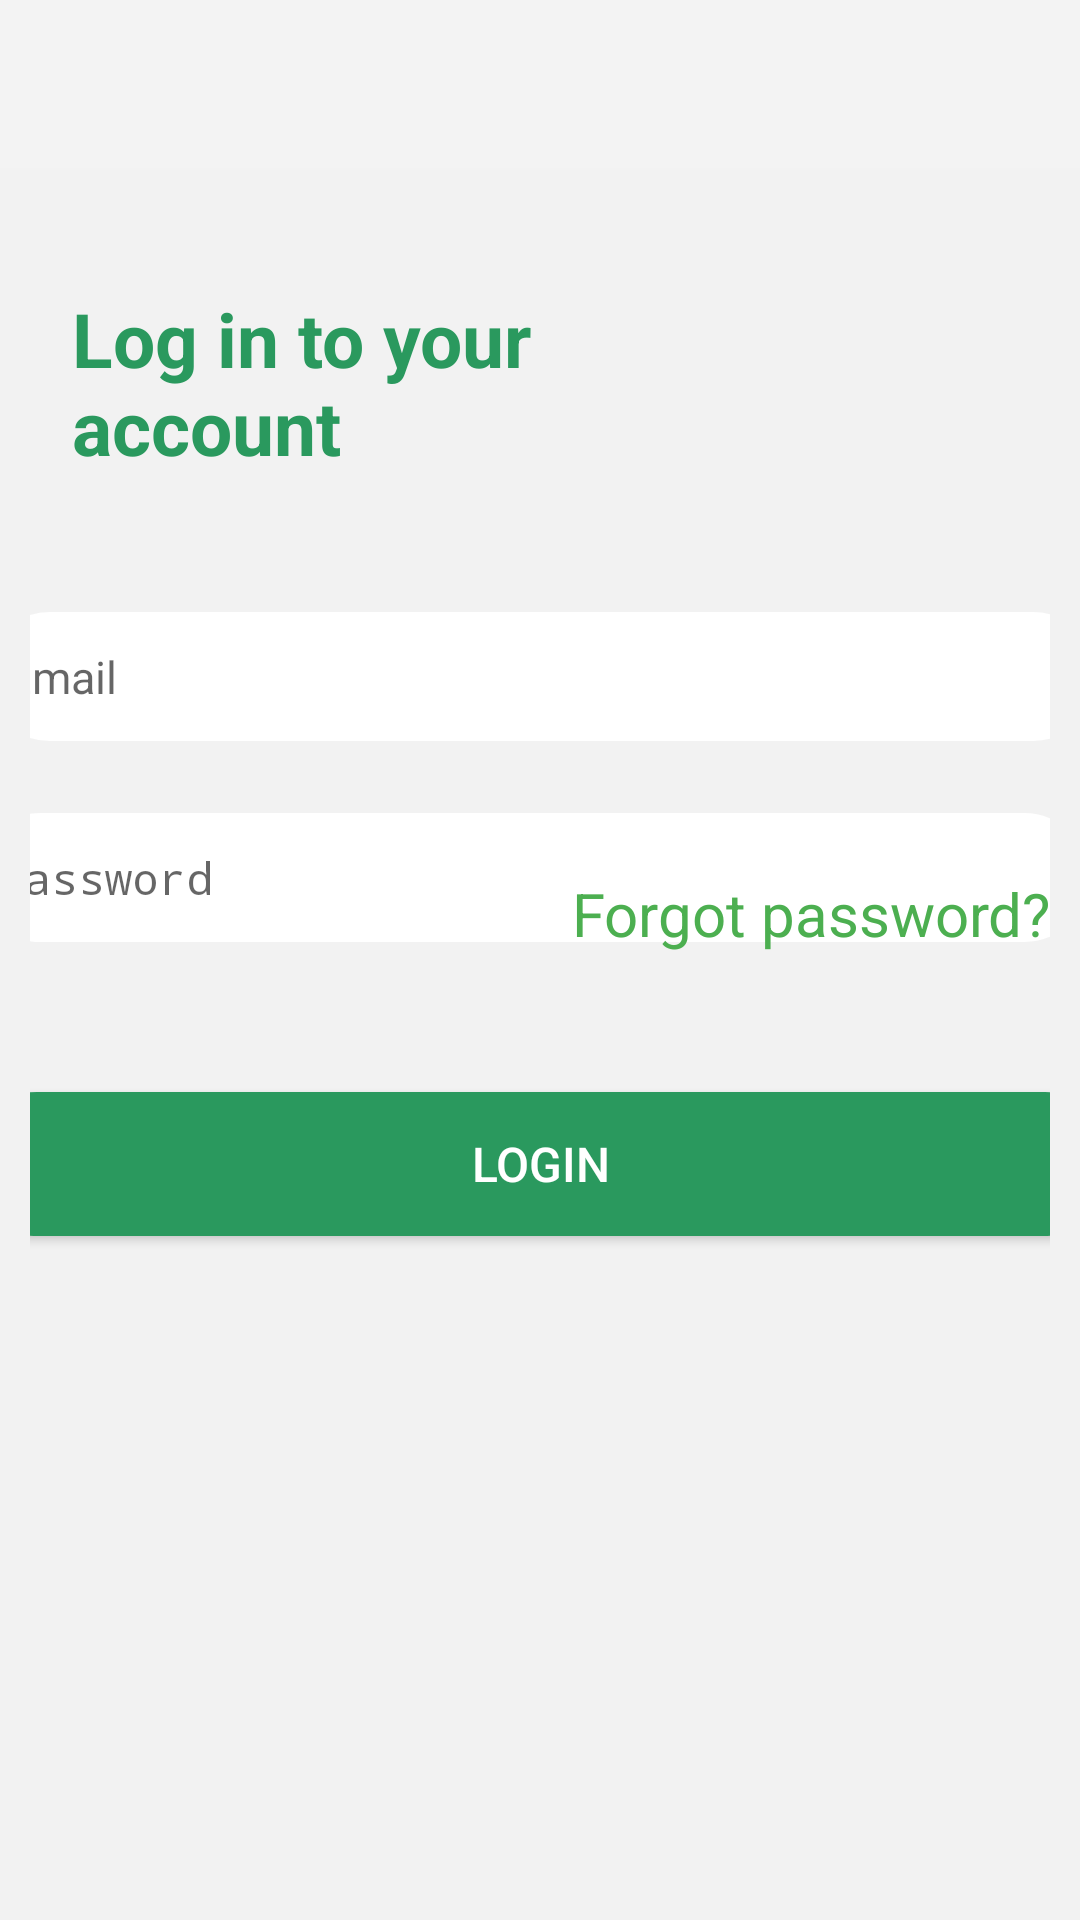

Here is an Android app screen rendered from its layout file. Give the layout XML and the strings, colors and styles it references.
<!-- AndroidManifest.xml: application theme AppTheme -->
<!-- res/layout/fragment_login.xml -->
<?xml version="1.0" encoding="utf-8"?>
<androidx.constraintlayout.widget.ConstraintLayout xmlns:android="http://schemas.android.com/apk/res/android"
    xmlns:app="http://schemas.android.com/apk/res-auto"
    xmlns:tools="http://schemas.android.com/tools"
    android:layout_width="match_parent"
    android:layout_height="match_parent"
    android:background="#F0F3F3F3"
    android:orientation="vertical"

    tools:context=".ui.activites.MainActivity">

    <include
        layout="@layout/toolbar_log_reg"
        android:layout_width="match_parent"
        android:layout_height="wrap_content"

        app:layout_constraintEnd_toEndOf="parent"
        app:layout_constraintStart_toStartOf="parent"
        app:layout_constraintTop_toTopOf="parent" />

    <androidx.constraintlayout.widget.ConstraintLayout
        android:layout_width="match_parent"
        android:layout_height="match_parent"
        android:layout_marginTop="?actionBarSize"
        android:background="#F0F3F3F3"
        android:orientation="vertical"
        android:padding="10dp"
        app:layout_constraintBottom_toBottomOf="parent"
        app:layout_constraintEnd_toEndOf="parent"
        app:layout_constraintStart_toStartOf="parent"
        app:layout_constraintTop_toTopOf="@id/include">


        <TextView
            android:id="@+id/text123"
            android:layout_width="250dp"
            android:layout_height="wrap_content"
            android:layout_marginTop="25dp"
            android:layout_marginBottom="30dp"
            android:gravity="start"
            android:padding="5dp"
            android:text="Log in to your account"
            android:textColor="@color/colorPrimary"
            android:textSize="25sp"
            android:textStyle="bold"
            app:layout_constraintBottom_toBottomOf="parent"
            app:layout_constraintEnd_toEndOf="parent"
            app:layout_constraintHorizontal_bias="0.099"
            app:layout_constraintStart_toStartOf="parent"
            app:layout_constraintTop_toTopOf="parent"
            app:layout_constraintVertical_bias="0.0" />

        <EditText
            android:id="@+id/emailInput"
            android:layout_width="371dp"
            android:layout_height="43dp"

            android:layout_marginTop="40dp"

            android:background="@drawable/userpassback"
            android:hint="Email"
            android:inputType="textEmailAddress"
            android:padding="7dp"
            android:textSize="15sp"
            app:layout_constraintEnd_toEndOf="parent"
            app:layout_constraintStart_toStartOf="parent"
            app:layout_constraintTop_toBottomOf="@+id/text123" />

        <EditText
            android:id="@+id/passwordInput"
            android:layout_width="371dp"
            android:layout_height="43dp"
            android:layout_marginTop="24dp"
            android:background="@drawable/userpassback"
            android:hint="Password"
            android:inputType="textPassword"
            android:padding="7dp"
            android:textSize="15dp"
            app:layout_constraintEnd_toEndOf="parent"
            app:layout_constraintHorizontal_bias="0.6"
            app:layout_constraintStart_toStartOf="parent"
            app:layout_constraintTop_toBottomOf="@+id/emailInput" />


        <TextView
            android:id="@+id/tvLoginForgetpass"
            android:layout_width="match_parent"
            android:layout_height="wrap_content"
            android:text="Forgot password?"
            android:textAlignment="viewEnd"
            android:textColor="#FF4CAF50"
            android:textSize="20dp"
            app:layout_constraintBottom_toBottomOf="parent"
            app:layout_constraintTop_toTopOf="parent"
            app:layout_constraintVertical_bias="0.419"
            tools:layout_editor_absoluteX="10dp" />

        <Button
            android:id="@+id/loginBtn"
            android:layout_width="384dp"
            android:layout_height="wrap_content"
            android:layout_marginTop="50dp"
            android:layout_marginBottom="20dp"
            android:background="@drawable/lucky"
            android:text="Login"
            android:textColor="#fff"
            android:textSize="16sp"
            app:layout_constraintEnd_toEndOf="parent"
            app:layout_constraintStart_toStartOf="parent"
            app:layout_constraintTop_toBottomOf="@+id/passwordInput" />

        <TextView
            android:id="@+id/registerTV"
            android:layout_width="match_parent"
            android:layout_height="wrap_content"
            android:layout_marginTop="244dp"
            android:gravity="center_horizontal"
            android:text="Don’t have an account?Sign up"
            app:layout_constraintEnd_toEndOf="parent"
            app:layout_constraintHorizontal_bias="0.315"
            app:layout_constraintStart_toStartOf="parent"
            app:layout_constraintTop_toBottomOf="@+id/loginBtn" />
    </androidx.constraintlayout.widget.ConstraintLayout>

</androidx.constraintlayout.widget.ConstraintLayout>
<!-- res/layout/toolbar_log_reg.xml (included above) -->
<?xml version="1.0" encoding="utf-8"?>
<androidx.coordinatorlayout.widget.CoordinatorLayout xmlns:android="http://schemas.android.com/apk/res/android"
    android:layout_width="match_parent"



    android:layout_height="wrap_content"
    xmlns:app="http://schemas.android.com/apk/res-auto">


    <androidx.appcompat.widget.Toolbar
        android:id="@+id/toolbarfor_log"
        android:layout_width="match_parent"
        android:layout_height="wrap_content"
        app:title=""
        />


</androidx.coordinatorlayout.widget.CoordinatorLayout>
<!-- resources referenced by this layout -->
<resources>
  <color name="colorPrimary">#2A995E</color>
  <!-- drawable lucky (drawable) -->
  <?xml version="1.0" encoding="utf-8"?>
  <shape xmlns:android="http://schemas.android.com/apk/res/android"
      android:shape="rectangle">
      <solid android:color="@color/colorPrimary"/>
      <corners android:radius="30dp"/>
  
  
  </shape>
  <!-- drawable userpassback (drawable) -->
  <?xml version="1.0" encoding="utf-8"?>
  <shape android:shape="rectangle" xmlns:android="http://schemas.android.com/apk/res/android">
  <solid
      android:color="#FFF"/>
  
      <corners
          android:radius="50dp"
          />
  </shape>
  <style name="AppTheme" parent="Theme.AppCompat.Light.DarkActionBar">
          
          <item name="colorPrimary">#2A995E</item>
          <item name="colorPrimaryDark">@color/colorPrimaryDark</item>
          <item name="colorAccent">#2A995E</item>
      </style>
  <color name="colorPrimaryDark">#E7ECE1</color>
</resources>
